Run: headless pygame with SDL's dummy video driver; simulated clock (each Clock.tick advances the game by its frame time, no real sleeping); random seed 0; keys injected as events and as key.get_pressed() state; no mouse input.
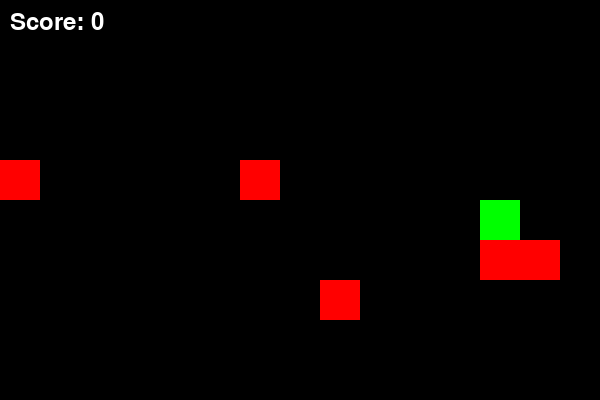
Frame 1 of 2 · flips 1–60 · no input
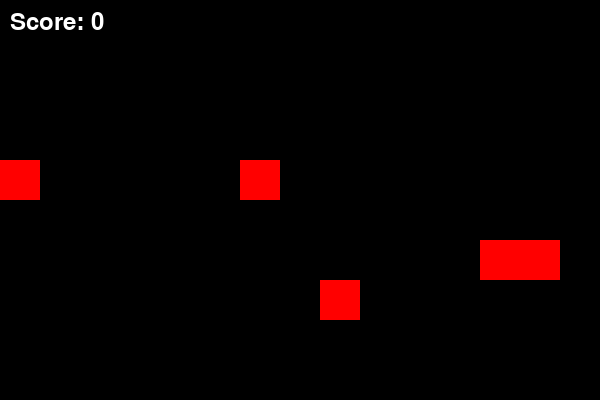
Frame 2 of 2 · flips 61–180 · tapped SPACE, RETURN · held RIGHT (→), D (game ended)

The pygame program that drew these frames:

import pygame  # Importerer pygame-biblioteket for å lage spill
import random  # Importerer random for å generere tilfeldige tall
import sys  # Importerer sys for å bruke systemspesifikke funksjoner som sys.exit()

# Definerer farger som RGB-verdier
BLACK = (0, 0, 0)
WHITE = (255, 255, 255)
GREEN = (0, 255, 0)
RED = (255, 0, 0)

# Konfigurerer spillinnstillinger
SCREEN_WIDTH = 600  # Skjermbredde i piksler
SCREEN_HEIGHT = 400  # Skjermhøyde i piksler
BLOCK_SIZE = 40  # Størrelsen på troll og matblokker
SPEED = 3  # Hastigheten som troll beveger seg med

class Troll:
    def __init__(self, x, y):
        self.x = x  # Startposisjon x for troll
        self.y = y  # Startposisjon y for troll
        self.direction = 'RIGHT'  # Starter med å bevege seg mot høyre

    def move(self):
        if self.direction == 'UP':  # Hvis retningen er opp, flytt opp
            self.y -= SPEED
        elif self.direction == 'DOWN':  # Hvis retningen er ned, flytt ned
            self.y += SPEED
        elif self.direction == 'LEFT':  # Hvis retningen er venstre, flytt til venstre
            self.x -= SPEED
        elif self.direction == 'RIGHT':  # Hvis retningen er høyre, flytt til høyre
            self.x += SPEED

class Game:
    def __init__(self):
        pygame.init()  # Initialiserer alle importerte pygame-moduler
        self.screen = pygame.display.set_mode((SCREEN_WIDTH, SCREEN_HEIGHT))  # Setter opp skjermstørrelse
        pygame.display.set_caption('Trolljakt')  # Setter tittelen på spillvinduet
        self.clock = pygame.time.Clock()  # Oppretter et klokkeobjekt for å kontrollere oppdateringsrater
        self.troll = Troll(SCREEN_WIDTH // 2, SCREEN_HEIGHT // 2)  # Oppretter et troll i midten av skjermen
        self.matobjekter = self.generate_food(5)  # Genererer 3 matobjekter tilfeldig plassert
        self.score = 0  # Starter scoren på 0

    def generate_food(self, num_food):
        food = []
        for _ in range(num_food):  # Gjentar for antall matstykker
            food_x = random.randrange(0, SCREEN_WIDTH - BLOCK_SIZE, BLOCK_SIZE)  # Tilfeldig x-posisjon på maten
            food_y = random.randrange(0, SCREEN_HEIGHT - BLOCK_SIZE, BLOCK_SIZE)  # Tilfeldig y-posisjon på maten
            food.append((food_x, food_y))  # Legger til matposisjonen i listen
        return food  # Returnerer listen med matposisjoner

    def draw_objects(self):
        self.screen.fill(BLACK)  # Fyller skjermen med svart
        pygame.draw.rect(self.screen, GREEN, (self.troll.x, self.troll.y, BLOCK_SIZE, BLOCK_SIZE))  # Tegner troll
        for food_pos in self.matobjekter:  # Går gjennom hver matposisjon
            pygame.draw.rect(self.screen, RED, (food_pos[0], food_pos[1], BLOCK_SIZE, BLOCK_SIZE))  # Tegner mat
        font = pygame.font.Font(None, 36)  # Setter fontstørrelse
        score_text = font.render(f'Score: {self.score}', True, WHITE)  # Lager en tekst for poengsum
        self.screen.blit(score_text, (10, 10))  # Viser poengsummen på skjermen
        pygame.display.flip()  # Oppdaterer hele skjermen med det som er tegnet

    def run(self):
        running = True  # Spillet kjører så lenge denne er True
        while running:
            for event in pygame.event.get():  # Henter hendelser fra event-køen
                if event.type == pygame.QUIT:  # Hvis spillvinduet lukkes
                    running = False  # Avslutter spillet
                elif event.type == pygame.KEYDOWN:  # Hvis en tast trykkes ned
                    if event.key == pygame.K_UP:  # Hvis pil opp er trykket
                        self.troll.direction = 'UP'
                    elif event.key == pygame.K_DOWN:  # Hvis pil ned er trykket
                        self.troll.direction = 'DOWN'
                    elif event.key == pygame.K_LEFT:  # Hvis pil venstre er trykket
                        self.troll.direction = 'LEFT'
                    elif event.key == pygame.K_RIGHT:  # Hvis pil høyre er trykket
                        self.troll.direction = 'RIGHT'

            self.troll.move()  # Flytter trollet basert på retning

            # Sjekker kollisjon med matobjekter
            for food_pos in self.matobjekter:
                if self.troll.x == food_pos[0] and self.troll.y == food_pos[1]:  # Hvis trollet og maten kolliderer
                    self.score += 1  # Øker scoren med 1
                    self.matobjekter.remove(food_pos)  # Fjerner spist mat
                    # Legger til ny mat på en tilfeldig posisjon
                    self.matobjekter.append((random.randrange(0, SCREEN_WIDTH - BLOCK_SIZE, BLOCK_SIZE),
                                             random.randrange(0, SCREEN_HEIGHT - BLOCK_SIZE, BLOCK_SIZE)))

            # Sjekker for kollisjon med vegger eller hindringer
            if self.troll.x < 0 or self.troll.x >= SCREEN_WIDTH or \
                    self.troll.y < 0 or self.troll.y >= SCREEN_HEIGHT:
                running = False  # Avslutter spillet hvis trollet går ut av skjermen

            self.draw_objects()  # Tegner alle objekter på nytt
            self.clock.tick(15)  # Begrenser spillets framerate til 15

        pygame.quit()  # Avslutter pygame
        sys.exit()  # Avslutter programmet

if __name__ == '__main__':
    game = Game()
    game.run()  # Starter spillet
